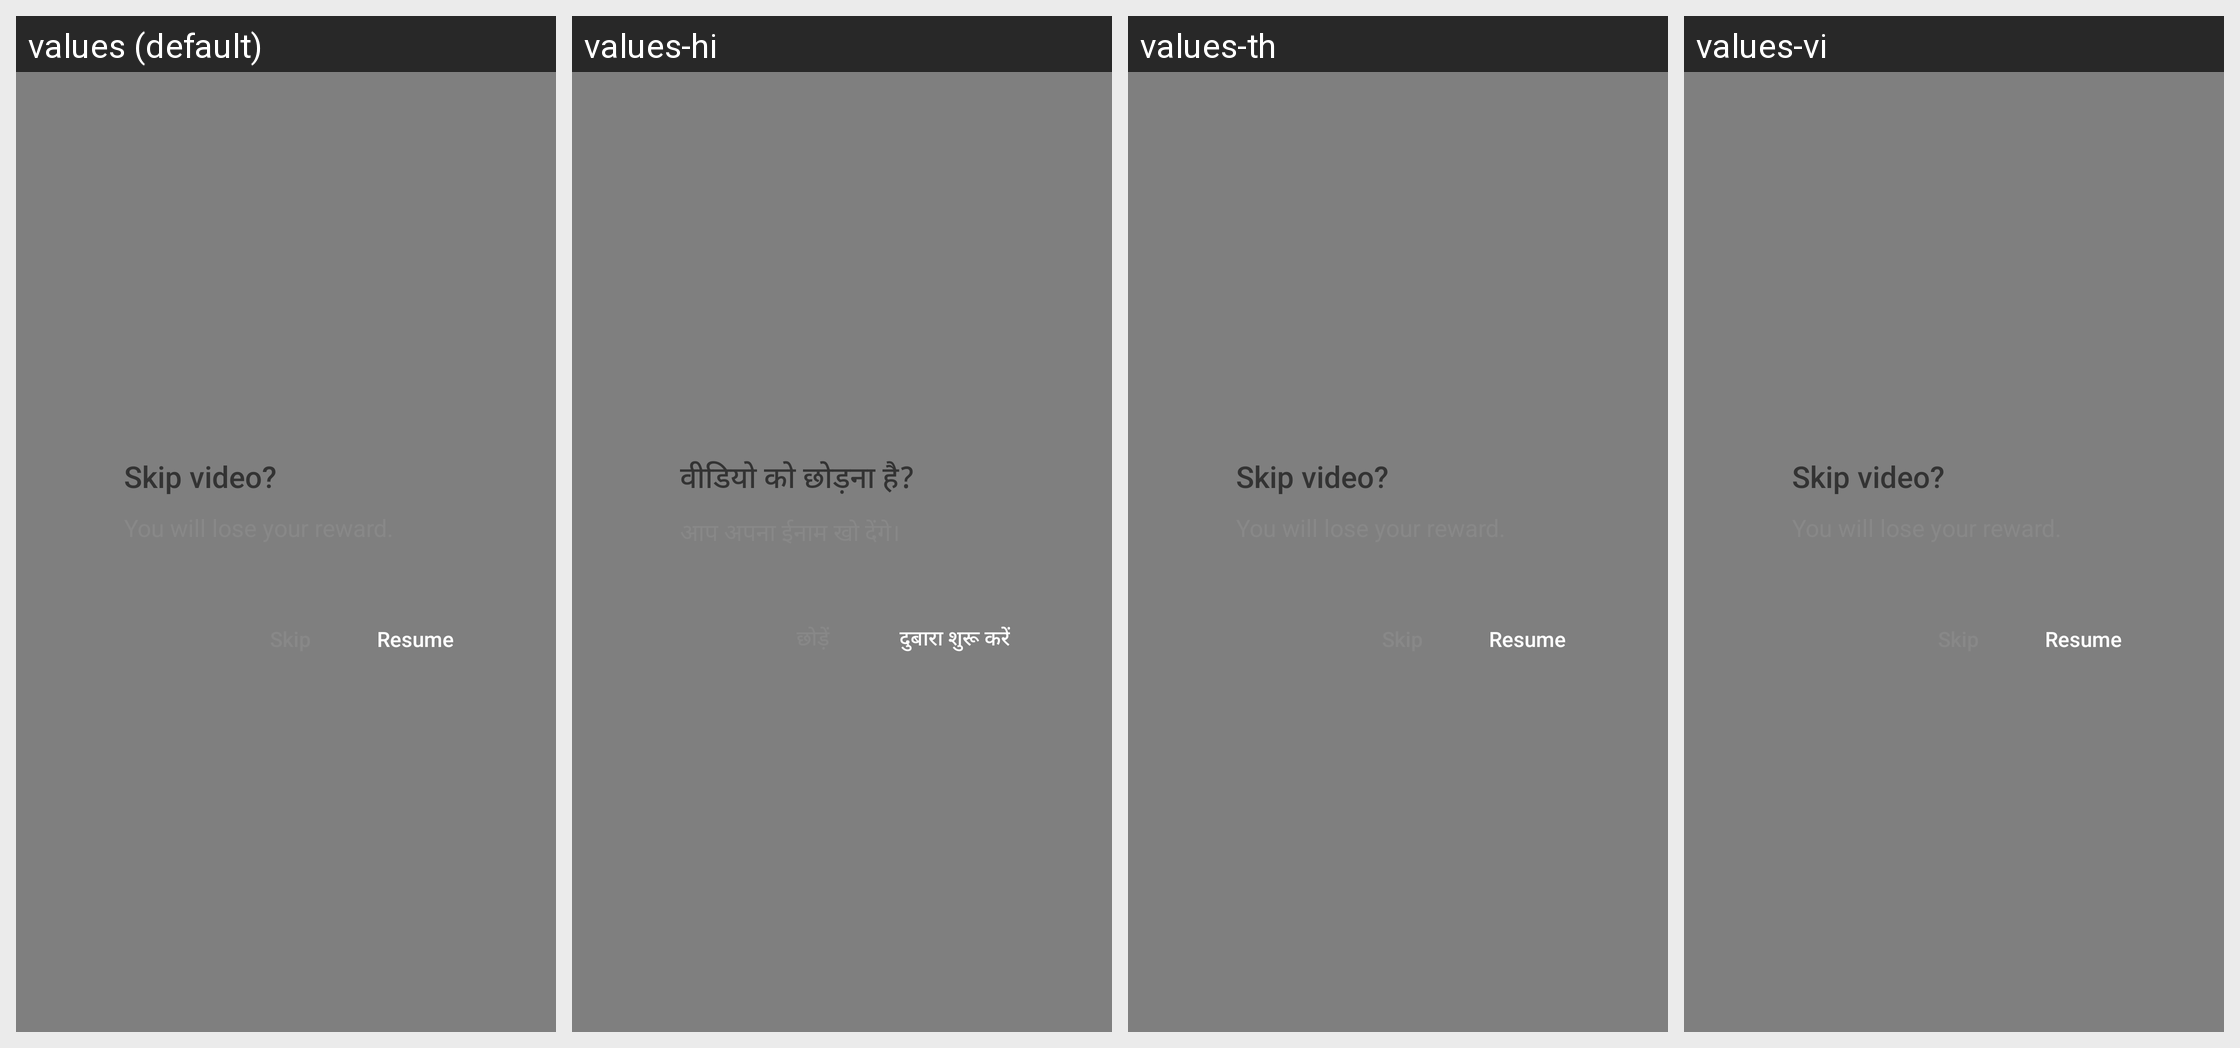

The same Android screen rendered under several of its app's locales, left to right. List the strings drawn on it with the default value and each locale's translation.
Android screen res/layout/bigo_ad_dialog_reward_retain.xml rendered under 4 locales, left to right: values (default), values-hi, values-th, values-vi. Device: Nexus 5 (rendered at 1080×1920; each locale shown at half size, 540×960, under a caption strip naming it); theme BrowserTheme.
Other locales in the repository, not shown: values-af, values-am, values-ar, values-ar-rAE, values-as, values-az, values-be, values-bg, values-bn, values-bn-rBD, values-bs, values-ca, values-cs, values-da, values-de, values-de-rDE, values-el, values-en, values-en-rGB, values-en-rIN, values-en-rUS, values-es, values-es-rES, values-es-rMX, values-es-rUS, values-et, values-eu, values-fa, values-fi, values-fr, values-fr-rCA, values-fr-rFR, values-gl, values-gu, values-hi-rIN, values-hr, values-hu, values-hy, values-id, values-in, values-in-rID, values-is, values-it, values-it-rIT, values-iw, values-ja, values-ja-rJP, values-ka, values-kk, values-km, values-kn, values-ko, values-ko-rKR, values-ky, values-lo, values-lt, values-lv, values-mk, values-ml, values-ml-rIN, values-mn, values-mr, values-ms, values-my, values-nb, values-ne, values-nl, values-or, values-pa, values-pl, values-pt, values-pt-rBR, values-pt-rPT, values-ro, values-ru, values-ru-rRU, values-si, values-sk, values-sl, values-sq, values-sr, values-sv, values-sw, values-ta, values-ta-rIN, values-te, values-te-rIN, values-tl, values-tr, values-uk, values-ur, values-us, values-uz, values-vi-rVN, values-zh, values-zh-rCN, values-zh-rHK, values-zh-rTW, values-zu.
Strings drawn on this screen, with the default value and each locale's value (text and hints the layout hard-codes, and strings that could not be matched under every locale, appear in the picture but are not listed):

bigo_ad_skip_video
  values: Skip video?
  values-hi: वीडियो को छोड़ना है?
  values-th: Skip video?  [not translated; the default value is used]
  values-vi: Skip video?  [not translated; the default value is used]

bigo_ad_resume
  values: Resume
  values-hi: दुबारा शुरू करें
  values-th: Resume  [not translated; the default value is used]
  values-vi: Resume  [not translated; the default value is used]
